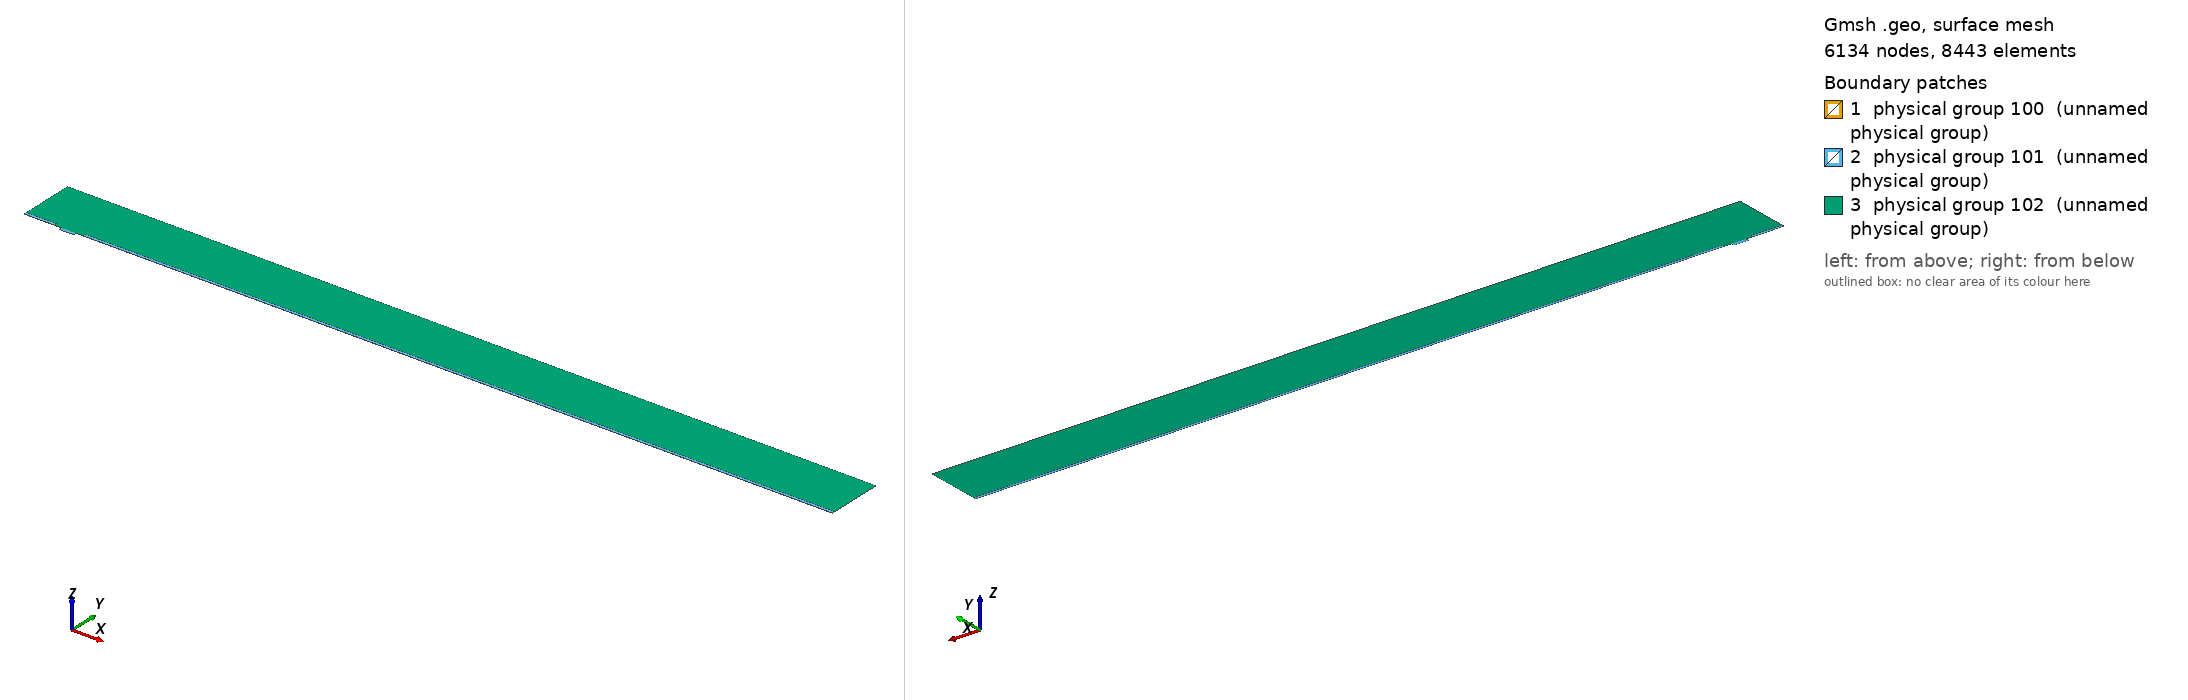

Gmsh geometry script, surface-meshed: 6134 nodes, 8443 surface elements. Boundary patches (legend numbers): 1 physical group 100 (unnamed physical group), 2 physical group 101 (unnamed physical group), 3 physical group 102 (unnamed physical group). Left view from above one corner, right view from below the opposite corner. Legend entries are the model's physical surfaces. The drawing asked Gmsh for element sizes between 1% and 20% of the model's largest extent; the script's own settings can give other sizes.

=== mesh_d4_w19.geo (drawn) ===
// Macro parameters
deltaStar = 1;
D = 4 * deltaStar; // depth of the gap 
W = 19 * deltaStar; // width of the gap
r = W/2; // length of non-constant quads upstream and downstream of the gap
BL = 0.25 * deltaStar; // height of the second layer of quad elements
BL_upper = 3.5 * deltaStar; // height of the third layer of quad elements
x0 = 50 * deltaStar; // x distance from inflow to gap
lengthOutflow = 1000 * deltaStar; // length after the gap
x3 = W + lengthOutflow; // last point of the domain
height = 75 * deltaStar; // height of the triangular region
triagHeightRegion_inflow = height - BL - BL_upper; // height of the triangular region


// Micro parameters
dx = 0.05; // dx of square elements near the leading and trailing edge of the gap (most resolution-demanding points in the domain)
size_triag_v_top = 16; // size of the elements in the upper triangular region

// All the value below are between 0 and 1. =1  means the elements are all equal in size. Avoid using values very close to 1, because we dividing by log(p) in the formula.
p_in_v_right = 0.87; // densitiy concentration of elements inside the gap, vertically, near the right wall.
p_in_v_left = 0.8; // densitiy concentration of elements inside the gap, vertically, near the left wall.
p_in_h = 0.9; // densitiy concentration of elements inside the gap, horizontally. 

p_out_h = 0.5; // densitiy concentration of elements outside the gap, horizontally.
p_out_h_upper = 0.4; // densitiy concentration of elements outside the gap, horizontally on the upper layer of quads
p_out_v_inflow_dense = 0.8; // densitiy concentration of elements outside the gap, vertically, near the inflow and the gap
p_out_v_inflow_sparse = 0.99; // densitiy concentration of elements outside the gap, vertically, near the inflow and far from the gap
p_out_v_outflow_dense = 0.9; // densitiy concentration of elements outside the gap, vertically, near the outflow and the gap
p_out_v_outflow_sparse = 0.995; // densitiy concentration of elements outside the gap, vertically, near the outflow and far from the gap
p_triag_h_inflow = 0.8; // densitiy concentration of elements in the triangular region of the domain, horizontally.
p_triag_h_outflow = p_triag_h_inflow; // densitiy concentration of elements in the triangular region of the domain, horizontally.

enlarge_triag_inflow = 1.1; // heigher the value, larger the elements in the triangular region near the inflow
enlarge_triag_outflow = 1.1; // heigher the value, larger the elements in the triangular region near the outflow

// Automated parameters 
a_in_v_right = dx / (W / 2);
a_in_v_left = dx / (W / 2);
a_in_h = dx / (D / 2);
a_out_h = dx / BL;
a_out_v_inflow_dense = dx / r;
a_out_v_outflow_dense = dx / r;

// for the derivation of the formula, see file 20250123_gmshFormula.md in the docs folder
N_in_v_right = Ceil( Log (a_in_v_right / (1 - p_in_v_right + a_in_v_right * p_in_v_right)) / Log(p_in_v_right) );
N_in_v_left = Ceil( Log (a_in_v_left / (1 - p_in_v_left + a_in_v_left * p_in_v_left)) / Log(p_in_v_left) );
N_in_h = Ceil( Log (a_in_h / (1 - p_in_h + a_in_h * p_in_h)) / Log(p_in_h) );
N_out_h = Ceil( Log (a_out_h / (1 - p_out_h + a_out_h * p_out_h)) / Log(p_out_h) ) + 1; // + 1 is to correct the fact that the distance is too small to properly approximate the dx length
N_out_v_inflow_dense = Ceil( Log (a_out_v_inflow_dense / (1 - p_out_v_inflow_dense + a_out_v_inflow_dense * p_out_v_inflow_dense)) / Log(p_out_v_inflow_dense) );
N_out_v_outflow_dense = Ceil( Log (a_out_v_outflow_dense / (1 - p_out_v_outflow_dense + a_out_v_outflow_dense * p_out_v_outflow_dense)) / Log(p_out_v_outflow_dense) );

p_for_a_out_v_inflow_sparse_computation = p_out_v_inflow_dense;
p_for_a_out_v_outflow_sparse_computation = (p_out_v_outflow_dense + p_out_v_outflow_dense) / 2;
a_out_v_inflow_sparse = r / (x0 - r) * (1 - p_for_a_out_v_inflow_sparse_computation) / (1 - p_for_a_out_v_inflow_sparse_computation^(N_out_v_inflow_dense + 1));
a_out_v_outflow_sparse = r / (lengthOutflow - r) * (1 - p_for_a_out_v_outflow_sparse_computation) / (1 - p_for_a_out_v_outflow_sparse_computation^(N_out_v_outflow_dense + 1));

N_out_v_inflow_sparse = Ceil( Log(a_out_v_inflow_sparse / (1 - p_out_v_inflow_sparse + a_out_v_inflow_sparse * p_out_v_inflow_sparse)) / Log(p_out_v_inflow_sparse) );
N_out_v_outflow_sparse = Ceil( Log(a_out_v_outflow_sparse / (1 - p_out_v_outflow_sparse + a_out_v_outflow_sparse * p_out_v_outflow_sparse)) / Log(p_out_v_outflow_sparse) );


// second layer of quads
a_out_h_upper = (BL) / (BL_upper) * (1 - p_out_h) / (1 - p_out_h^(N_out_h + 1));
N_out_h_upper = Ceil( Log(a_out_h_upper / (1 - p_out_h_upper + a_out_h_upper * p_out_h_upper)) / Log(p_out_h_upper) );

// ---------------------------
// for triangular region
// ---------------------------
a_triag_h_inflow = (BL_upper) / (triagHeightRegion_inflow) * (1 - p_out_h_upper) / (1 - p_out_h_upper^(N_out_h_upper + 1));
a_triag_h_outflow = a_triag_h_inflow;
N_triag_v_top = Ceil( (x3 + x0) / size_triag_v_top ); // we assume p_triag_v = 1, otherwise the formula is different
N_triag_h_inflow = Ceil( Log(a_triag_h_inflow / (1 - p_triag_h_inflow + a_triag_h_inflow * p_triag_h_inflow)) / Log(p_triag_h_inflow) );
N_triag_h_outflow = Ceil( Log(a_triag_h_outflow / (1 - p_triag_h_outflow + a_triag_h_outflow * p_triag_h_outflow)) / Log(p_triag_h_outflow) );
N_triag_h_inflow = Ceil( N_triag_h_inflow / enlarge_triag_inflow );
N_triag_h_outflow = Ceil( N_triag_h_outflow / enlarge_triag_outflow );

Point(1) = {-x0, 0, 0};
Point(2) = {0,0,0};
Point(3) = {0,-D,0};
Point(4) = {W,-D,0};
Point(5) = {W,0,0};
Point(6) = {x3,0,0};
Point(8) = {x3,height,0};
Point(7) = {x3,BL,0};
Point(9) = {-x0,height,0};
Point(10) = {-x0,BL,0};
Point(11) = {0,BL,0};
Point(12) = {W,BL,0};
Point(13) = {W/2,0,0};
Point(14) = {W/2,BL,0};
Point(15) = {0,-D/2,0};
Point(16) = {W/2,-D,0};
Point(17) = {W,-D/2,0};
Point(18) = {-r,0,0};
Point(19) = {-r,BL,0};
Point(20) = {W + r,0,0};
Point(21) = {W + r,BL,0};
Point(22) = {-x0,BL+BL_upper,0};
Point(23) = {-r,BL+BL_upper,0};
Point(24) = {W + r,BL+BL_upper,0};
Point(25) = {x3,BL+BL_upper,0};

Line(1) = {1,18};
Line(2) = {2,15};
Line(3) = {3,16};
Line(4) = {4,17};
Line(5) = {5,20};
Line(6) = {6,7};
Line(7) = {7,25};
Line(8) = {8,9};
Line(9) = {9,22};
Line(10) = {10,19};
Line(11) = {10,1};
Line(12) = {11,14};
Line(13) = {12,21};
Line(14) = {2,13};
Line(15) = {15,3};
Line(16) = {16,4};
Line(17) = {17,5};
Line(18) = {13,5};
Line(19) = {14,12};
Line(20) = {18,2};
Line(21) = {20,6};
Line(22) = {21,7};
Line(23) = {19,11};
Line(24) = {22,10};
Line(25) = {25,8};
Line(26) = {25,24};
Line(27) = {22,23};
Line(28) = {23,19};
Line(29) = {24,21};

// outer quads
Curve Loop(1) = {5, 21, 6, -22, -13, -19, -12, -23, -10, 11, 1, 20, 14, 18};
Plane Surface(1) = {1};

// inside gap
Curve Loop(2) = {2, 15, 3, 16, 4, 17, -18, -14};
Plane Surface(2) = {2};

// triangular region
Curve Loop(3) = {23, 12, 19, 13, -29, -26, 25, 8, 9, 27, 28};
Plane Surface(3) = {3};

// 3rd layer of quads
Curve Loop(4) = {-24, 27, 28,-10};
Curve Loop(5) = {-29, -26, -7, -22};

Plane Surface(4) = {4};
Plane Surface(5) = {5};


// This defines the surfaces that will be meshed with quad elements
Transfinite Surface {1} = {1, 6, 7, 10};
Transfinite Surface {2} = {3, 4, 5, 2}; // number '2' must match the number '2' of plane surface
Transfinite Surface {4} = {19, 23, 22, 10};
Transfinite Surface {5} = {7, 25, 24, 21};

Transfinite Curve {18, 16, 19} = N_in_v_right Using Progression p_in_v_right;
Transfinite Curve {-14, -3, -12} = N_in_v_left Using Progression p_in_v_left;
Transfinite Curve {-2, 15, 17, -4} = N_in_h Using Progression p_in_h;

Transfinite Curve {11, -6} = N_out_h Using Progression p_out_h;
Transfinite Curve {24, 28, 29, -7} = N_out_h_upper Using Progression p_out_h_upper;
Transfinite Curve {10, 1, 27} = N_out_v_inflow_sparse Using Progression p_out_v_inflow_sparse;
Transfinite Curve {20, 23} = N_out_v_inflow_dense Using Progression p_out_v_inflow_dense;
Transfinite Curve {-21, -22, 26} = N_out_v_outflow_sparse Using Progression p_out_v_outflow_sparse;
Transfinite Curve {-5, -13} = N_out_v_outflow_dense Using Progression p_out_v_outflow_dense;

Recombine Surface {1, 2, 4, 5};

// for triangluar region
Transfinite Curve {8} = N_triag_v_top Using Progression 1;
Transfinite Curve {-25} = N_triag_h_outflow Using Progression p_triag_h_outflow;
Transfinite Curve {9} = N_triag_h_inflow Using Progression p_triag_h_inflow;


// defining boundary
Physical Curve(1) = {9,24,11}; // inlet
Physical Curve(2) = {7,25,6}; // outlet
Physical Curve(3) = {8}; // top
Physical Curve(4) = {1, 20, 2, 15, 3, 16, 4, 17, 5, 21}; // wall


Physical Surface(100) = {1};
Physical Surface(101) = {2, 4, 5};
Physical Surface(102) = {3};
